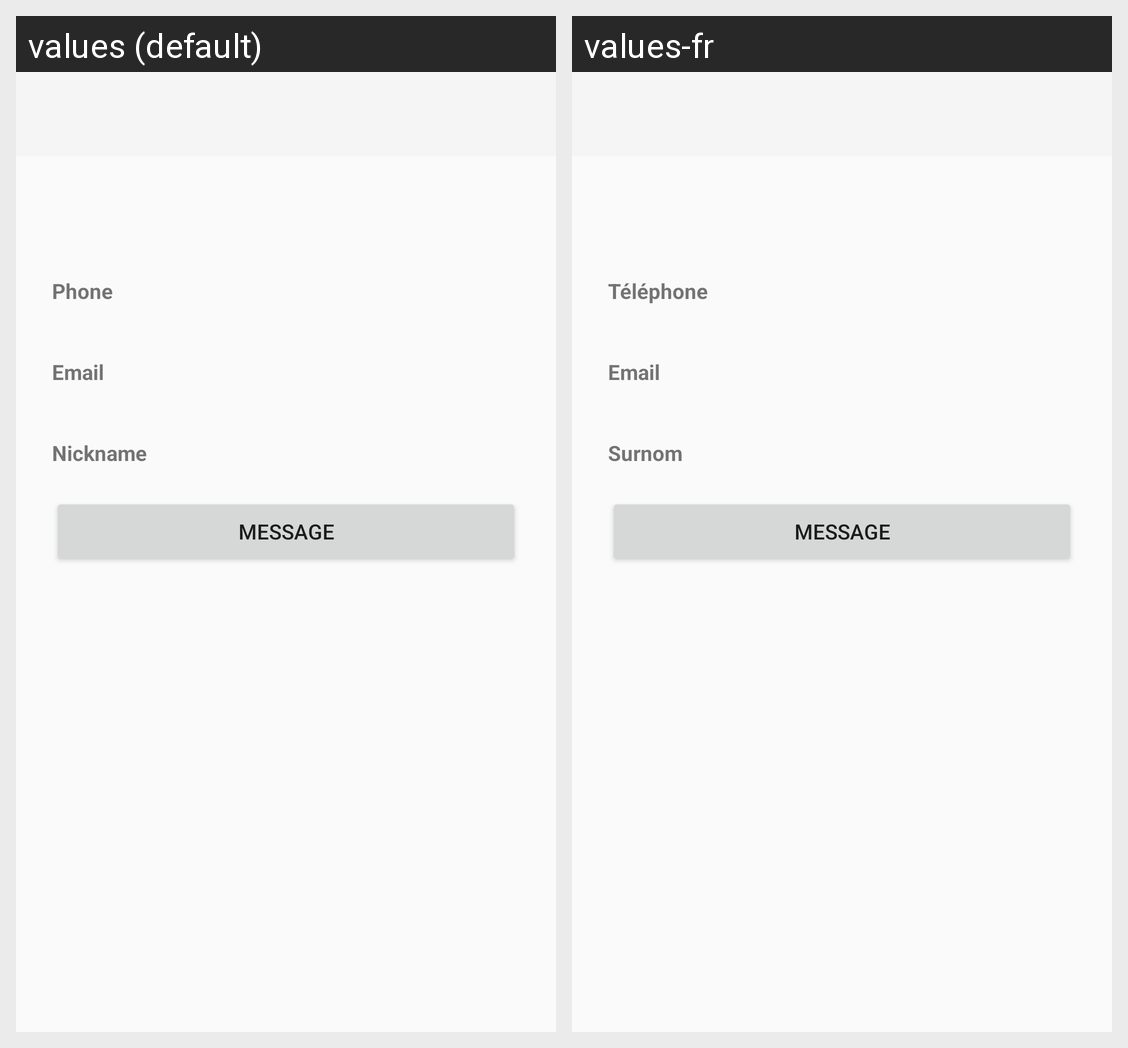

For this localized Android screen grid, give each drawn string resource with its value in every locale shown.
Android screen res/layout/activity_contact_detail.xml rendered under 2 locales, left to right: values (default), values-fr. Device: Nexus 5 (rendered at 1080×1920; each locale shown at half size, 540×960, under a caption strip naming it); theme Theme.Ft_hangouts.
Strings drawn on this screen, with the default value and each locale's value (text and hints the layout hard-codes, and strings that could not be matched under every locale, appear in the picture but are not listed):

edit_phone
  values: Phone
  values-fr: Téléphone

edit_email
  values: Email
  values-fr: Email

edit_nickname
  values: Nickname
  values-fr: Surnom

message
  values: Message
  values-fr: Message
